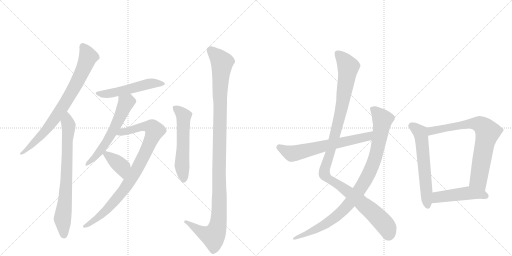
t = 0.00 s
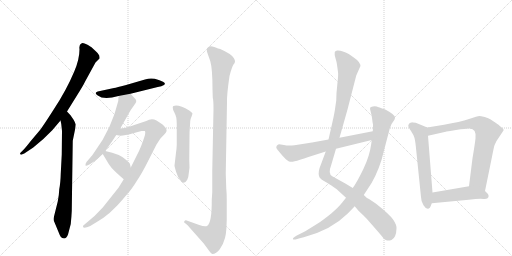
t = 2.35 s
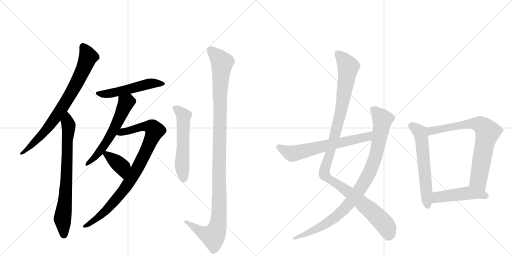
t = 4.70 s
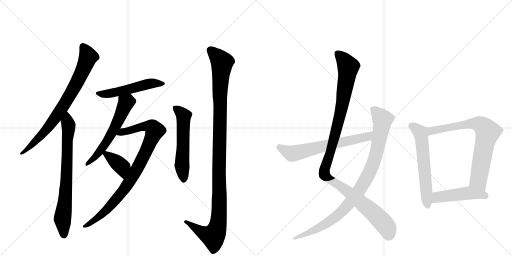
t = 7.05 s
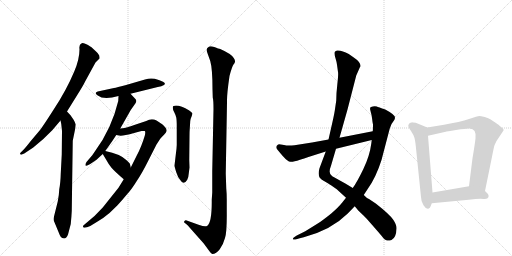
t = 9.39 s
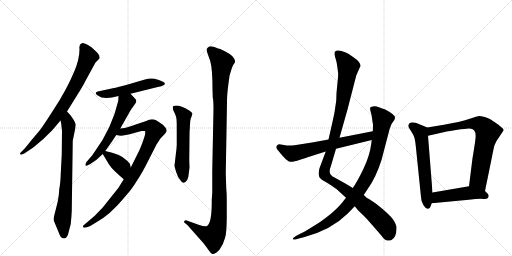
t = 11.74 s

The animated SVG that drew these frames (rendered in a browser with its animation timeline set to each time). Animation: 14 CSS @keyframes rules; one cycle of 11.74 s.

<svg version="1.1" viewBox="0 0 2048 1024" xmlns="http://www.w3.org/2000/svg">
  <g stroke="lightgray" stroke-dasharray="1,1" stroke-width="1" transform="scale(4, 4)">
    <line x1="0" y1="0" x2="256" y2="256"></line>
    <line x1="256" y1="0" x2="0" y2="256"></line>
    <line x1="128" y1="0" x2="128" y2="256"></line>
    <line x1="0" y1="128" x2="256" y2="128"></line>
    <line x1="256" y1="0" x2="512" y2="256"></line>
    <line x1="512" y1="0" x2="256" y2="256"></line>
    <line x1="384" y1="0" x2="384" y2="256"></line>
    <line x1="256" y1="128" x2="512" y2="128"></line>
  </g>
<g transform="scale(1, -1) translate(0, -850)">
   <style type="text/css">
    @keyframes keyframes0 {
      from {
       stroke: black;
       stroke-dashoffset: 778;
       stroke-width: 128;
       }
       72% {
       animation-timing-function: step-end;
       stroke: black;
       stroke-dashoffset: 0;
       stroke-width: 128;
       }
       to {
       stroke: black;
       stroke-width: 1024;
       }
       }
       #make-me-a-hanzi-animation-0 {
         animation: keyframes0 0.883138s both;
         animation-delay: 0.000000s;
         animation-timing-function: linear;
       }
    @keyframes keyframes1 {
      from {
       stroke: black;
       stroke-dashoffset: 741;
       stroke-width: 128;
       }
       71% {
       animation-timing-function: step-end;
       stroke: black;
       stroke-dashoffset: 0;
       stroke-width: 128;
       }
       to {
       stroke: black;
       stroke-width: 1024;
       }
       }
       #make-me-a-hanzi-animation-1 {
         animation: keyframes1 0.853027s both;
         animation-delay: 0.883138s;
         animation-timing-function: linear;
       }
    @keyframes keyframes2 {
      from {
       stroke: black;
       stroke-dashoffset: 518;
       stroke-width: 128;
       }
       63% {
       animation-timing-function: step-end;
       stroke: black;
       stroke-dashoffset: 0;
       stroke-width: 128;
       }
       to {
       stroke: black;
       stroke-width: 1024;
       }
       }
       #make-me-a-hanzi-animation-2 {
         animation: keyframes2 0.671549s both;
         animation-delay: 1.736165s;
         animation-timing-function: linear;
       }
    @keyframes keyframes3 {
      from {
       stroke: black;
       stroke-dashoffset: 582;
       stroke-width: 128;
       }
       65% {
       animation-timing-function: step-end;
       stroke: black;
       stroke-dashoffset: 0;
       stroke-width: 128;
       }
       to {
       stroke: black;
       stroke-width: 1024;
       }
       }
       #make-me-a-hanzi-animation-3 {
         animation: keyframes3 0.723633s both;
         animation-delay: 2.407715s;
         animation-timing-function: linear;
       }
    @keyframes keyframes4 {
      from {
       stroke: black;
       stroke-dashoffset: 897;
       stroke-width: 128;
       }
       74% {
       animation-timing-function: step-end;
       stroke: black;
       stroke-dashoffset: 0;
       stroke-width: 128;
       }
       to {
       stroke: black;
       stroke-width: 1024;
       }
       }
       #make-me-a-hanzi-animation-4 {
         animation: keyframes4 0.979980s both;
         animation-delay: 3.131348s;
         animation-timing-function: linear;
       }
    @keyframes keyframes5 {
      from {
       stroke: black;
       stroke-dashoffset: 378;
       stroke-width: 128;
       }
       55% {
       animation-timing-function: step-end;
       stroke: black;
       stroke-dashoffset: 0;
       stroke-width: 128;
       }
       to {
       stroke: black;
       stroke-width: 1024;
       }
       }
       #make-me-a-hanzi-animation-5 {
         animation: keyframes5 0.557617s both;
         animation-delay: 4.111328s;
         animation-timing-function: linear;
       }
    @keyframes keyframes6 {
      from {
       stroke: black;
       stroke-dashoffset: 558;
       stroke-width: 128;
       }
       64% {
       animation-timing-function: step-end;
       stroke: black;
       stroke-dashoffset: 0;
       stroke-width: 128;
       }
       to {
       stroke: black;
       stroke-width: 1024;
       }
       }
       #make-me-a-hanzi-animation-6 {
         animation: keyframes6 0.704102s both;
         animation-delay: 4.668945s;
         animation-timing-function: linear;
       }
    @keyframes keyframes7 {
      from {
       stroke: black;
       stroke-dashoffset: 1144;
       stroke-width: 128;
       }
       79% {
       animation-timing-function: step-end;
       stroke: black;
       stroke-dashoffset: 0;
       stroke-width: 128;
       }
       to {
       stroke: black;
       stroke-width: 1024;
       }
       }
       #make-me-a-hanzi-animation-7 {
         animation: keyframes7 1.180990s both;
         animation-delay: 5.373047s;
         animation-timing-function: linear;
       }
    @keyframes keyframes8 {
      from {
       stroke: black;
       stroke-dashoffset: 1127;
       stroke-width: 128;
       }
       79% {
       animation-timing-function: step-end;
       stroke: black;
       stroke-dashoffset: 0;
       stroke-width: 128;
       }
       to {
       stroke: black;
       stroke-width: 1024;
       }
       }
       #make-me-a-hanzi-animation-8 {
         animation: keyframes8 1.167155s both;
         animation-delay: 6.554036s;
         animation-timing-function: linear;
       }
    @keyframes keyframes9 {
      from {
       stroke: black;
       stroke-dashoffset: 947;
       stroke-width: 128;
       }
       76% {
       animation-timing-function: step-end;
       stroke: black;
       stroke-dashoffset: 0;
       stroke-width: 128;
       }
       to {
       stroke: black;
       stroke-width: 1024;
       }
       }
       #make-me-a-hanzi-animation-9 {
         animation: keyframes9 1.020671s both;
         animation-delay: 7.721191s;
         animation-timing-function: linear;
       }
    @keyframes keyframes10 {
      from {
       stroke: black;
       stroke-dashoffset: 642;
       stroke-width: 128;
       }
       68% {
       animation-timing-function: step-end;
       stroke: black;
       stroke-dashoffset: 0;
       stroke-width: 128;
       }
       to {
       stroke: black;
       stroke-width: 1024;
       }
       }
       #make-me-a-hanzi-animation-10 {
         animation: keyframes10 0.772461s both;
         animation-delay: 8.741862s;
         animation-timing-function: linear;
       }
    @keyframes keyframes11 {
      from {
       stroke: black;
       stroke-dashoffset: 598;
       stroke-width: 128;
       }
       66% {
       animation-timing-function: step-end;
       stroke: black;
       stroke-dashoffset: 0;
       stroke-width: 128;
       }
       to {
       stroke: black;
       stroke-width: 1024;
       }
       }
       #make-me-a-hanzi-animation-11 {
         animation: keyframes11 0.736654s both;
         animation-delay: 9.514323s;
         animation-timing-function: linear;
       }
    @keyframes keyframes12 {
      from {
       stroke: black;
       stroke-dashoffset: 746;
       stroke-width: 128;
       }
       71% {
       animation-timing-function: step-end;
       stroke: black;
       stroke-dashoffset: 0;
       stroke-width: 128;
       }
       to {
       stroke: black;
       stroke-width: 1024;
       }
       }
       #make-me-a-hanzi-animation-12 {
         animation: keyframes12 0.857096s both;
         animation-delay: 10.250977s;
         animation-timing-function: linear;
       }
    @keyframes keyframes13 {
      from {
       stroke: black;
       stroke-dashoffset: 472;
       stroke-width: 128;
       }
       61% {
       animation-timing-function: step-end;
       stroke: black;
       stroke-dashoffset: 0;
       stroke-width: 128;
       }
       to {
       stroke: black;
       stroke-width: 1024;
       }
       }
       #make-me-a-hanzi-animation-13 {
         animation: keyframes13 0.634115s both;
         animation-delay: 11.108073s;
         animation-timing-function: linear;
       }
</style>
<path d="M 268 404 L 309 470 Q 333 508 341 525 L 382 600 L 398 616 Q 399 617 397 628 Q 392 638 381 647 L 367 660 Q 364 663 348 672 Q 332 681 327 677 Q 315 672 318 653 Q 318 613 297 564 Q 266 490 216 414 Q 167 337 156 325 L 123 286 Q 103 260 91 248 L 82 239 Q 79 236 81 233 Q 84 229 92 234 L 97 236 L 133 260 Q 172 290 209 329 L 242 368 L 268 404 Z" fill="lightgray"></path> 
<path d="M 231 44 L 216 -16 Q 212 -29 217 -37 L 239 -90 Q 243 -100 249 -102 Q 264 -109 272 -88 L 283 -46 Q 286 -15 287 6 L 291 287 L 301 336 L 303 352 Q 303 354 295 370 L 282 389 L 268 404 C 248 426 236 397 242 368 L 245 354 L 248 326 L 247 232 L 243 156 Q 242 118 237 93 Q 236 68 231 44 Z" fill="lightgray"></path> 
<path d="M 456 498 L 391 484 Q 386 482 384 480 Q 380 474 391 468 Q 415 449 474 466 L 522 475 L 631 502 Q 647 505 656 510 Q 665 515 652 523 Q 640 530 619 535 Q 599 539 580 532 L 501 509 Q 467 500 456 498 Z" fill="lightgray"></path> 
<path d="M 474 466 L 473 446 Q 447 336 380 245 L 369 229 L 346 202 Q 341 194 342 189 Q 343 183 361 194 L 386 211 L 411 234 L 421 246 L 443 277 Q 445 279 465 310 L 481 336 L 523 410 L 542 437 Q 545 442 545 446 Q 546 450 538 458 L 522 475 C 501 497 475 496 474 466 Z" fill="lightgray"></path> 
<path d="M 495 133 L 474 99 L 411 20 L 378 -14 L 338 -48 Q 331 -52 332 -57 Q 333 -63 348 -59 L 361 -54 L 392 -35 Q 413 -23 438 -2 L 470 29 Q 491 52 509 74 Q 526 92 547 126 Q 567 155 593 207 L 626 272 L 641 295 Q 647 302 656 311 Q 665 320 666 325 Q 668 329 663 338 Q 654 349 650 352 Q 647 355 626 368 Q 606 378 585 366 L 540 351 Q 501 338 499 338 L 481 336 C 451 332 435 314 465 310 L 476 308 Q 484 306 503 310 Q 522 313 529 316 L 566 326 Q 575 327 579 326 Q 583 323 579 307 Q 565 261 548 230 L 523 180 L 495 133 Z" fill="lightgray"></path> 
<path d="M 411 234 L 423 214 Q 435 192 446 179 Q 458 165 495 133 C 518 113 530 151 523 180 L 520 193 Q 520 197 505 210 Q 481 234 421 246 C 401 250 401 250 411 234 Z" fill="lightgray"></path> 
<path d="M 767 386 L 770 396 Q 768 401 757 408 Q 715 433 694 426 Q 691 425 691 419 Q 691 412 697 401 Q 703 389 705 380 Q 707 370 707 344 L 707 270 Q 706 250 704 239 L 698 188 Q 698 183 705 161 Q 712 139 721 130 Q 735 107 749 131 Q 754 140 755 156 L 758 180 L 757 210 L 758 306 Q 758 324 759 335 L 761 366 Q 762 375 767 386 Z" fill="lightgray"></path> 
<path d="M 905 97 L 903 156 L 908 441 Q 907 471 918 546 Q 928 584 934 592 Q 940 599 940 604 Q 941 608 935 618 Q 926 634 881 654 Q 875 655 857 662 Q 839 668 833 661 Q 822 655 831 634 L 841 606 Q 850 575 850 493 L 851 460 Q 854 449 854 414 L 849 166 L 849 80 L 847 52 Q 848 -42 828 -54 Q 819 -58 797 -50 L 744 -31 Q 741 -30 738 -34 Q 735 -38 737 -40 L 747 -48 Q 751 -50 760 -62 L 815 -124 L 837 -154 Q 844 -164 849 -166 Q 865 -166 879 -147 Q 893 -128 900 -102 Q 908 -76 907 6 L 907 52 Q 907 76 905 97 Z" fill="lightgray"></path> 
<path d="M 1440 582 L 1441 583 Q 1445 600 1415 620 L 1395 634 Q 1393 636 1374.5 643 Q 1356 650 1348 648 Q 1340 646 1339 642 Q 1337 633 1342 617 Q 1347 601 1348 591 L 1352 562 Q 1354 553 1349.5 515 Q 1345 477 1345 448 L 1339 407 Q 1336 388 1324 336 L 1314 292 L 1303 244 L 1278 177 Q 1271 153 1279 139 Q 1285 132 1296 126 L 1313 116 Q 1316 114 1324 109 L 1347 93 L 1384 59 L 1419 25 L 1433 8 L 1455 -13 Q 1472 -30 1526 -93 Q 1539 -111 1548 -112 Q 1557 -113 1566 -110 Q 1585 -101 1586 -64 Q 1587 -50 1573 -29 Q 1559 -8 1503 36 L 1476 54 Q 1468 56 1455 70 L 1411 98 L 1383 115 L 1329 145 Q 1311 155 1324 187 L 1344 255 L 1358 299 L 1390 412 L 1425 548 L 1440 582 Z" fill="lightgray"></path> 
<path d="M 1384 59 L 1369 40 Q 1354 21 1325 -4 Q 1285 -36 1271 -44 L 1221 -75 L 1187 -92 L 1178 -98 Q 1171 -102 1171.5 -105.5 Q 1172 -109 1182 -108 L 1199 -103 L 1215 -99 Q 1325 -70 1391 -4 L 1419 25 L 1455 70 L 1472 96 Q 1504 141 1526 210 L 1559 336 L 1563 346 Q 1567 357 1573 364 Q 1579 371 1580 378 Q 1583 390 1541 412 Q 1513 422 1507 424 Q 1501 426 1491.5 424.5 Q 1482 423 1480.5 419 Q 1479 415 1483 402.5 Q 1487 390 1488.5 375 Q 1490 360 1492 352 Q 1492 333 1491 325 L 1487 290 L 1485 275 Q 1479 227 1453.5 174 Q 1428 121 1411 98 L 1384 59 Z" fill="lightgray"></path> 
<path d="M 1314 292 L 1248 280 L 1178 269 Q 1151 266 1136 270 Q 1120 273 1116 273 Q 1111 273 1107 267 Q 1103 261 1107 255 Q 1111 249 1131 226 Q 1151 203 1162 203 Q 1173 202 1200 211 Q 1227 220 1303 244 L 1344 255 L 1487 290 C 1516 297 1520 331 1491 325 L 1358 299 L 1314 292 Z" fill="lightgray"></path> 
<path d="M 1709 340 L 1663 359 L 1651 360 L 1649 361 Q 1648 361 1639 358 Q 1633 352 1633 347 Q 1633 342 1644 326 Q 1655 309 1657 301 Q 1660 293 1663 267 L 1684 62 Q 1684 45 1694 29 Q 1704 13 1713 15 Q 1721 17 1723 26 L 1727 37 L 1730 80 L 1712 307 C 1710 337 1709 340 1709 340 Z" fill="lightgray"></path> 
<path d="M 1940 86 L 1968 223 Q 1969 229 1973 248 L 1976 262 Q 1977 269 1986 286 L 2012 325 Q 2018 331 2009 338 Q 2000 345 1998 347 Q 1996 349 1994 351 Q 1991 353 1981 360 Q 1971 367 1963 372 Q 1955 377 1939 382 Q 1922 386 1917 386 Q 1911 386 1876 374 Q 1841 362 1776 351 L 1709 340 C 1679 335 1683 300 1712 307 L 1783 323 Q 1784 324 1824 330 Q 1864 336 1875 336 Q 1907 338 1902 296 Q 1899 270 1890 217 L 1876 105 C 1872 75 1934 57 1940 86 Z" fill="lightgray"></path> 
<path d="M 1727 37 L 1875 51 Q 1917 56 1934 54 Q 1951 52 1954 62 Q 1956 72 1950 76 L 1940 86 C 1919 107 1906 110 1876 105 L 1730 80 C 1700 75 1697 34 1727 37 Z" fill="lightgray"></path> 
      <clipPath id="make-me-a-hanzi-clip-0">
      <path d="M 268 404 L 309 470 Q 333 508 341 525 L 382 600 L 398 616 Q 399 617 397 628 Q 392 638 381 647 L 367 660 Q 364 663 348 672 Q 332 681 327 677 Q 315 672 318 653 Q 318 613 297 564 Q 266 490 216 414 Q 167 337 156 325 L 123 286 Q 103 260 91 248 L 82 239 Q 79 236 81 233 Q 84 229 92 234 L 97 236 L 133 260 Q 172 290 209 329 L 242 368 L 268 404 Z" fill="lightgray"></path>
      </clipPath>
      <path clip-path="url(#make-me-a-hanzi-clip-0)" d="M 332 664 L 353 623 L 292 491 L 236 400 L 181 325 L 86 235 " fill="none" id="make-me-a-hanzi-animation-0" stroke-dasharray="650 1300" stroke-linecap="round"></path>

      <clipPath id="make-me-a-hanzi-clip-1">
      <path d="M 231 44 L 216 -16 Q 212 -29 217 -37 L 239 -90 Q 243 -100 249 -102 Q 264 -109 272 -88 L 283 -46 Q 286 -15 287 6 L 291 287 L 301 336 L 303 352 Q 303 354 295 370 L 282 389 L 268 404 C 248 426 236 397 242 368 L 245 354 L 248 326 L 247 232 L 243 156 Q 242 118 237 93 Q 236 68 231 44 Z" fill="lightgray"></path>
      </clipPath>
      <path clip-path="url(#make-me-a-hanzi-clip-1)" d="M 267 396 L 274 335 L 263 77 L 250 -25 L 256 -87 " fill="none" id="make-me-a-hanzi-animation-1" stroke-dasharray="613 1226" stroke-linecap="round"></path>

      <clipPath id="make-me-a-hanzi-clip-2">
      <path d="M 456 498 L 391 484 Q 386 482 384 480 Q 380 474 391 468 Q 415 449 474 466 L 522 475 L 631 502 Q 647 505 656 510 Q 665 515 652 523 Q 640 530 619 535 Q 599 539 580 532 L 501 509 Q 467 500 456 498 Z" fill="lightgray"></path>
      </clipPath>
      <path clip-path="url(#make-me-a-hanzi-clip-2)" d="M 391 476 L 419 473 L 461 480 L 601 516 L 648 515 " fill="none" id="make-me-a-hanzi-animation-2" stroke-dasharray="390 780" stroke-linecap="round"></path>

      <clipPath id="make-me-a-hanzi-clip-3">
      <path d="M 474 466 L 473 446 Q 447 336 380 245 L 369 229 L 346 202 Q 341 194 342 189 Q 343 183 361 194 L 386 211 L 411 234 L 421 246 L 443 277 Q 445 279 465 310 L 481 336 L 523 410 L 542 437 Q 545 442 545 446 Q 546 450 538 458 L 522 475 C 501 497 475 496 474 466 Z" fill="lightgray"></path>
      </clipPath>
      <path clip-path="url(#make-me-a-hanzi-clip-3)" d="M 481 461 L 504 439 L 466 353 L 412 260 L 363 205 L 347 195 " fill="none" id="make-me-a-hanzi-animation-3" stroke-dasharray="454 908" stroke-linecap="round"></path>

      <clipPath id="make-me-a-hanzi-clip-4">
      <path d="M 495 133 L 474 99 L 411 20 L 378 -14 L 338 -48 Q 331 -52 332 -57 Q 333 -63 348 -59 L 361 -54 L 392 -35 Q 413 -23 438 -2 L 470 29 Q 491 52 509 74 Q 526 92 547 126 Q 567 155 593 207 L 626 272 L 641 295 Q 647 302 656 311 Q 665 320 666 325 Q 668 329 663 338 Q 654 349 650 352 Q 647 355 626 368 Q 606 378 585 366 L 540 351 Q 501 338 499 338 L 481 336 C 451 332 435 314 465 310 L 476 308 Q 484 306 503 310 Q 522 313 529 316 L 566 326 Q 575 327 579 326 Q 583 323 579 307 Q 565 261 548 230 L 523 180 L 495 133 Z" fill="lightgray"></path>
      </clipPath>
      <path clip-path="url(#make-me-a-hanzi-clip-4)" d="M 472 315 L 583 346 L 610 339 L 619 327 L 559 194 L 502 100 L 422 6 L 338 -54 " fill="none" id="make-me-a-hanzi-animation-4" stroke-dasharray="769 1538" stroke-linecap="round"></path>

      <clipPath id="make-me-a-hanzi-clip-5">
      <path d="M 411 234 L 423 214 Q 435 192 446 179 Q 458 165 495 133 C 518 113 530 151 523 180 L 520 193 Q 520 197 505 210 Q 481 234 421 246 C 401 250 401 250 411 234 Z" fill="lightgray"></path>
      </clipPath>
      <path clip-path="url(#make-me-a-hanzi-clip-5)" d="M 423 234 L 487 183 L 492 143 " fill="none" id="make-me-a-hanzi-animation-5" stroke-dasharray="250 500" stroke-linecap="round"></path>

      <clipPath id="make-me-a-hanzi-clip-6">
      <path d="M 767 386 L 770 396 Q 768 401 757 408 Q 715 433 694 426 Q 691 425 691 419 Q 691 412 697 401 Q 703 389 705 380 Q 707 370 707 344 L 707 270 Q 706 250 704 239 L 698 188 Q 698 183 705 161 Q 712 139 721 130 Q 735 107 749 131 Q 754 140 755 156 L 758 180 L 757 210 L 758 306 Q 758 324 759 335 L 761 366 Q 762 375 767 386 Z" fill="lightgray"></path>
      </clipPath>
      <path clip-path="url(#make-me-a-hanzi-clip-6)" d="M 700 419 L 735 387 L 728 191 L 735 133 " fill="none" id="make-me-a-hanzi-animation-6" stroke-dasharray="430 860" stroke-linecap="round"></path>

      <clipPath id="make-me-a-hanzi-clip-7">
      <path d="M 905 97 L 903 156 L 908 441 Q 907 471 918 546 Q 928 584 934 592 Q 940 599 940 604 Q 941 608 935 618 Q 926 634 881 654 Q 875 655 857 662 Q 839 668 833 661 Q 822 655 831 634 L 841 606 Q 850 575 850 493 L 851 460 Q 854 449 854 414 L 849 166 L 849 80 L 847 52 Q 848 -42 828 -54 Q 819 -58 797 -50 L 744 -31 Q 741 -30 738 -34 Q 735 -38 737 -40 L 747 -48 Q 751 -50 760 -62 L 815 -124 L 837 -154 Q 844 -164 849 -166 Q 865 -166 879 -147 Q 893 -128 900 -102 Q 908 -76 907 6 L 907 52 Q 907 76 905 97 Z" fill="lightgray"></path>
      </clipPath>
      <path clip-path="url(#make-me-a-hanzi-clip-7)" d="M 844 648 L 888 597 L 880 477 L 875 -27 L 866 -72 L 853 -95 L 811 -81 L 744 -38 " fill="none" id="make-me-a-hanzi-animation-7" stroke-dasharray="1016 2032" stroke-linecap="round"></path>

      <clipPath id="make-me-a-hanzi-clip-8">
      <path d="M 1440 582 L 1441 583 Q 1445 600 1415 620 L 1395 634 Q 1393 636 1374.5 643 Q 1356 650 1348 648 Q 1340 646 1339 642 Q 1337 633 1342 617 Q 1347 601 1348 591 L 1352 562 Q 1354 553 1349.5 515 Q 1345 477 1345 448 L 1339 407 Q 1336 388 1324 336 L 1314 292 L 1303 244 L 1278 177 Q 1271 153 1279 139 Q 1285 132 1296 126 L 1313 116 Q 1316 114 1324 109 L 1347 93 L 1384 59 L 1419 25 L 1433 8 L 1455 -13 Q 1472 -30 1526 -93 Q 1539 -111 1548 -112 Q 1557 -113 1566 -110 Q 1585 -101 1586 -64 Q 1587 -50 1573 -29 Q 1559 -8 1503 36 L 1476 54 Q 1468 56 1455 70 L 1411 98 L 1383 115 L 1329 145 Q 1311 155 1324 187 L 1344 255 L 1358 299 L 1390 412 L 1425 548 L 1440 582 Z" fill="lightgray"></path>
      </clipPath>
      <path clip-path="url(#make-me-a-hanzi-clip-8)" d="M 1349 636 L 1372 615 L 1393 582 L 1362 397 L 1325 253 L 1299 177 L 1298 152 L 1442 44 L 1505 -12 L 1544 -55 L 1553 -91 " fill="none" id="make-me-a-hanzi-animation-8" stroke-dasharray="999 1998" stroke-linecap="round"></path>

      <clipPath id="make-me-a-hanzi-clip-9">
      <path d="M 1384 59 L 1369 40 Q 1354 21 1325 -4 Q 1285 -36 1271 -44 L 1221 -75 L 1187 -92 L 1178 -98 Q 1171 -102 1171.5 -105.5 Q 1172 -109 1182 -108 L 1199 -103 L 1215 -99 Q 1325 -70 1391 -4 L 1419 25 L 1455 70 L 1472 96 Q 1504 141 1526 210 L 1559 336 L 1563 346 Q 1567 357 1573 364 Q 1579 371 1580 378 Q 1583 390 1541 412 Q 1513 422 1507 424 Q 1501 426 1491.5 424.5 Q 1482 423 1480.5 419 Q 1479 415 1483 402.5 Q 1487 390 1488.5 375 Q 1490 360 1492 352 Q 1492 333 1491 325 L 1487 290 L 1485 275 Q 1479 227 1453.5 174 Q 1428 121 1411 98 L 1384 59 Z" fill="lightgray"></path>
      </clipPath>
      <path clip-path="url(#make-me-a-hanzi-clip-9)" d="M 1489 416 L 1530 372 L 1528 354 L 1498 210 L 1454 116 L 1389 26 L 1340 -20 L 1266 -67 L 1177 -104 " fill="none" id="make-me-a-hanzi-animation-9" stroke-dasharray="819 1638" stroke-linecap="round"></path>

      <clipPath id="make-me-a-hanzi-clip-10">
      <path d="M 1314 292 L 1248 280 L 1178 269 Q 1151 266 1136 270 Q 1120 273 1116 273 Q 1111 273 1107 267 Q 1103 261 1107 255 Q 1111 249 1131 226 Q 1151 203 1162 203 Q 1173 202 1200 211 Q 1227 220 1303 244 L 1344 255 L 1487 290 C 1516 297 1520 331 1491 325 L 1358 299 L 1314 292 Z" fill="lightgray"></path>
      </clipPath>
      <path clip-path="url(#make-me-a-hanzi-clip-10)" d="M 1118 261 L 1167 236 L 1183 238 L 1462 301 L 1484 320 " fill="none" id="make-me-a-hanzi-animation-10" stroke-dasharray="514 1028" stroke-linecap="round"></path>

      <clipPath id="make-me-a-hanzi-clip-11">
      <path d="M 1709 340 L 1663 359 L 1651 360 L 1649 361 Q 1648 361 1639 358 Q 1633 352 1633 347 Q 1633 342 1644 326 Q 1655 309 1657 301 Q 1660 293 1663 267 L 1684 62 Q 1684 45 1694 29 Q 1704 13 1713 15 Q 1721 17 1723 26 L 1727 37 L 1730 80 L 1712 307 C 1710 337 1709 340 1709 340 Z" fill="lightgray"></path>
      </clipPath>
      <path clip-path="url(#make-me-a-hanzi-clip-11)" d="M 1646 353 L 1684 310 L 1711 27 " fill="none" id="make-me-a-hanzi-animation-11" stroke-dasharray="470 940" stroke-linecap="round"></path>

      <clipPath id="make-me-a-hanzi-clip-12">
      <path d="M 1940 86 L 1968 223 Q 1969 229 1973 248 L 1976 262 Q 1977 269 1986 286 L 2012 325 Q 2018 331 2009 338 Q 2000 345 1998 347 Q 1996 349 1994 351 Q 1991 353 1981 360 Q 1971 367 1963 372 Q 1955 377 1939 382 Q 1922 386 1917 386 Q 1911 386 1876 374 Q 1841 362 1776 351 L 1709 340 C 1679 335 1683 300 1712 307 L 1783 323 Q 1784 324 1824 330 Q 1864 336 1875 336 Q 1907 338 1902 296 Q 1899 270 1890 217 L 1876 105 C 1872 75 1934 57 1940 86 Z" fill="lightgray"></path>
      </clipPath>
      <path clip-path="url(#make-me-a-hanzi-clip-12)" d="M 1718 313 L 1732 328 L 1893 357 L 1918 353 L 1940 336 L 1950 319 L 1914 136 L 1936 95 " fill="none" id="make-me-a-hanzi-animation-12" stroke-dasharray="618 1236" stroke-linecap="round"></path>

      <clipPath id="make-me-a-hanzi-clip-13">
      <path d="M 1727 37 L 1875 51 Q 1917 56 1934 54 Q 1951 52 1954 62 Q 1956 72 1950 76 L 1940 86 C 1919 107 1906 110 1876 105 L 1730 80 C 1700 75 1697 34 1727 37 Z" fill="lightgray"></path>
      </clipPath>
      <path clip-path="url(#make-me-a-hanzi-clip-13)" d="M 1734 44 L 1756 63 L 1873 78 L 1941 66 " fill="none" id="make-me-a-hanzi-animation-13" stroke-dasharray="344 688" stroke-linecap="round"></path>

</g>
</svg>
